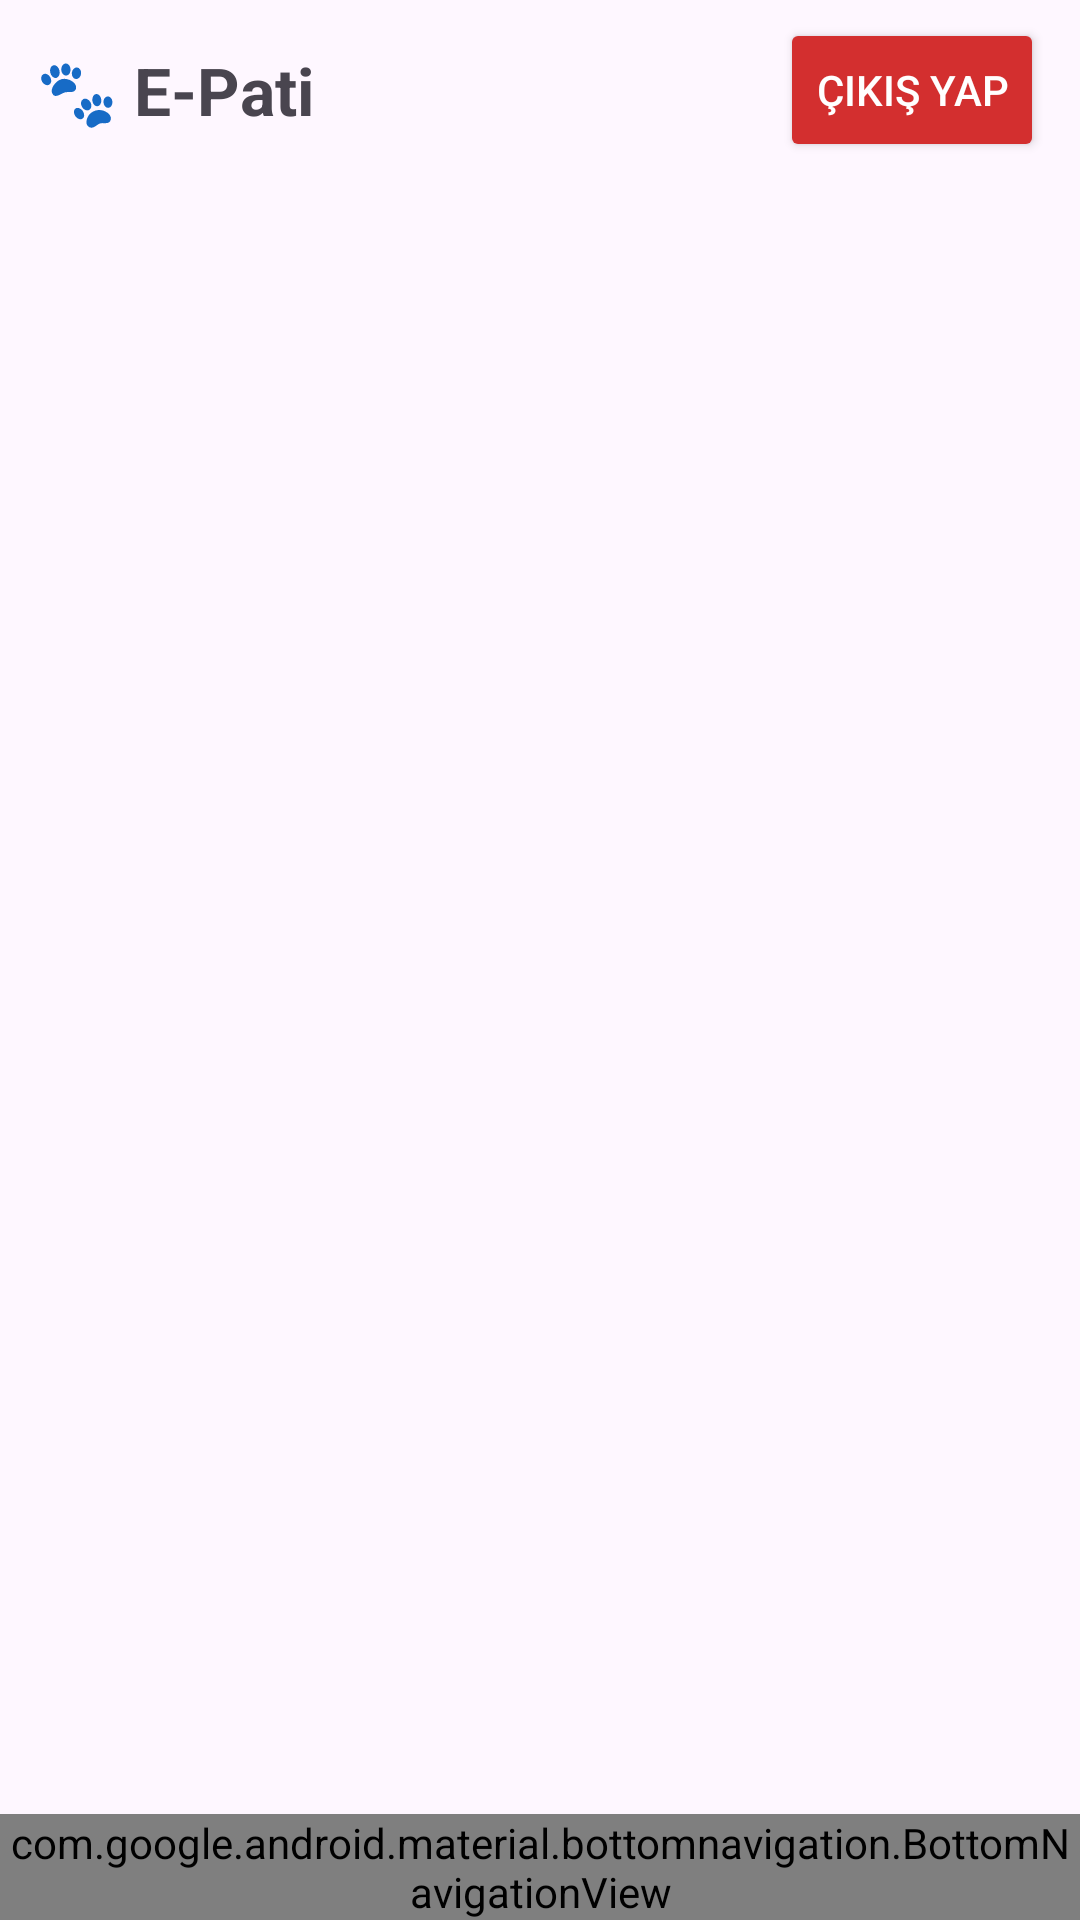

Here is an Android app screen rendered from its layout file. Give the layout XML and the strings, colors and styles it references.
<!-- AndroidManifest.xml: application theme Theme.EPati -->
<!-- res/layout/activity_main.xml -->
<?xml version="1.0" encoding="utf-8"?>
<LinearLayout
    xmlns:android="http://schemas.android.com/apk/res/android"
    xmlns:app="http://schemas.android.com/apk/res-auto"
    android:layout_width="match_parent"
    android:layout_height="match_parent"
    android:orientation="vertical">

    <RelativeLayout
        android:layout_width="match_parent"
        android:layout_height="60dp"
        android:paddingStart="12dp"
        android:paddingEnd="12dp">

        <TextView
            android:layout_width="wrap_content"
            android:layout_height="wrap_content"
            android:text="🐾 E-Pati"
            android:textSize="22sp"
            android:textStyle="bold"
            android:layout_centerVertical="true"/>

        <Button
            android:id="@+id/logoutButton"
            android:layout_width="wrap_content"
            android:layout_height="wrap_content"
            android:text="Çıkış Yap"
            android:textColor="#FFFFFF"
            android:backgroundTint="#D32F2F"
            android:layout_alignParentEnd="true"
            android:layout_centerVertical="true"/>

    </RelativeLayout>

    <FrameLayout
        android:id="@+id/fragment_container"
        android:layout_width="match_parent"
        android:layout_height="0dp"
        android:layout_weight="1"/>

    <com.google.android.material.bottomnavigation.BottomNavigationView
        android:id="@+id/bottom_navigation"
        android:layout_width="match_parent"
        android:layout_height="wrap_content"
        app:menu="@menu/bottom_menu"/>

</LinearLayout>
<!-- resources referenced by this layout -->
<resources>
  <style name="Theme.EPati" parent="Base.Theme.EPati" />
  <style name="Base.Theme.EPati" parent="Theme.Material3.DayNight.NoActionBar">
          
          
      </style>
</resources>
